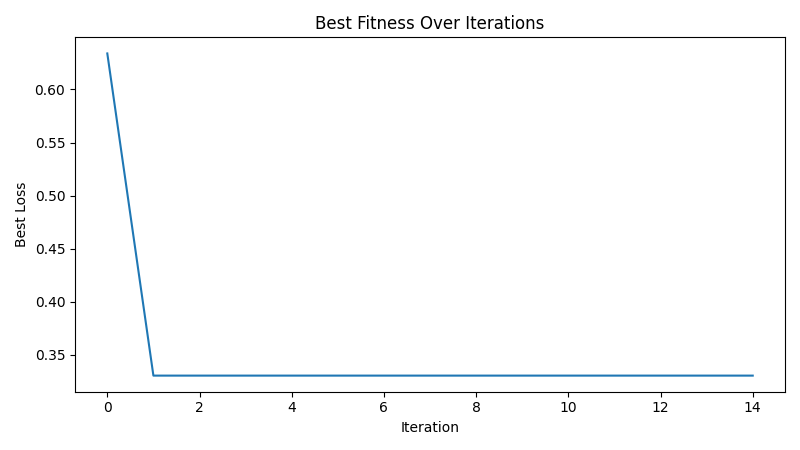

Data behind this chart, as committed beside it:
iteration, best_loss
1, 0.6339
2, 0.3304
3, 0.3304
4, 0.3304
5, 0.3304
6, 0.3304
7, 0.3304
8, 0.3304
9, 0.3304
10, 0.3304
11, 0.3304
12, 0.3304
13, 0.3304
14, 0.3304
15, 0.3304
